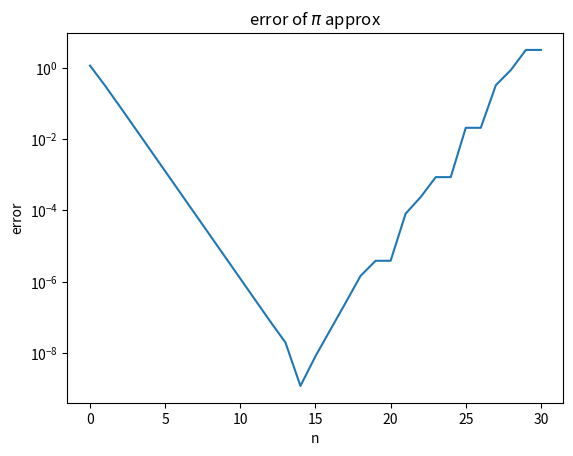

The script that saved this image:
import matplotlib.pyplot as plt
import numpy as np

k_max = 30
u_seq = [2]
error = [abs(np.pi - 2)]

for k in range(1, k_max + 1):
    # sqrt goes to zero, some decimal places are lost before
    u = 2 ** k * np.sqrt(2 * (1 - np.sqrt(1 - (2 ** (-k) * u_seq[k - 1]) ** 2)))
    print(f"k={k}, order or 2^k {np.floor(np.log10(2 ** k))}, order of sqrt {np.floor(np.log10(np.sqrt(2 * (1 - np.sqrt(1 - (2 ** (-k) * u_seq[k - 1]) ** 2)))))}, error {abs(np.pi - u)}")
    print(f"k={k}, 2^k {2 ** k}, sqrt term {np.sqrt(2 * (1 - np.sqrt(1 - (2 ** (-k) * u_seq[k - 1]) ** 2)))}")

    u_seq.append(u)

    error.append(abs(np.pi - u))

print("minimum error at k = {}".format(error.index(min(error)) + 1))

plt.semilogy(range(k_max + 1), error)
plt.title("error of $\pi$ approx")
plt.xlabel("n")
plt.ylabel("error")
plt.show()